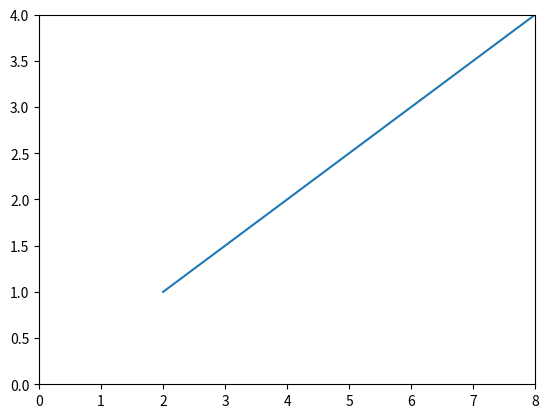

Here is the Python script that generated this plot:
a=[1, 2,3, 4]
b=[2, 4, 6, 8]
import matplotlib.pyplot as plt
plt.plot(b, a)
plt.axis([0, 8, 0, 4])
plt.show()